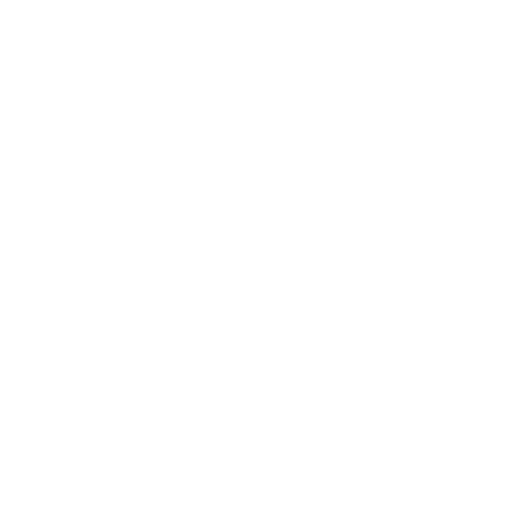
t = 0.00 s
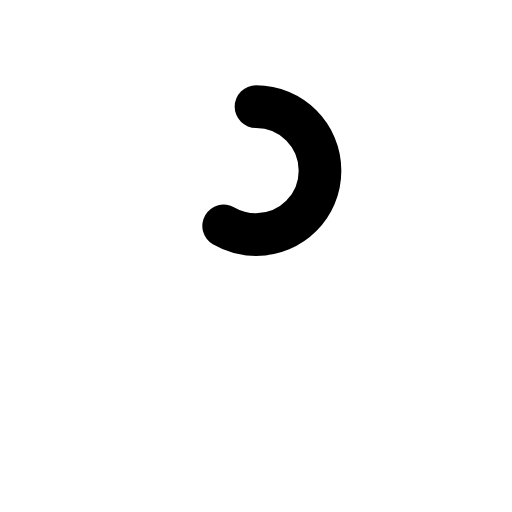
t = 0.25 s
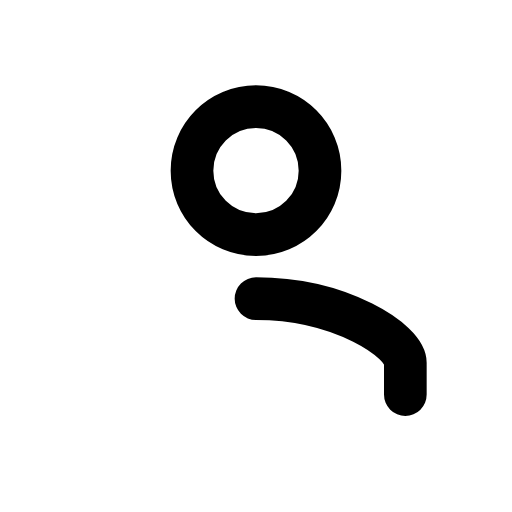
t = 0.63 s
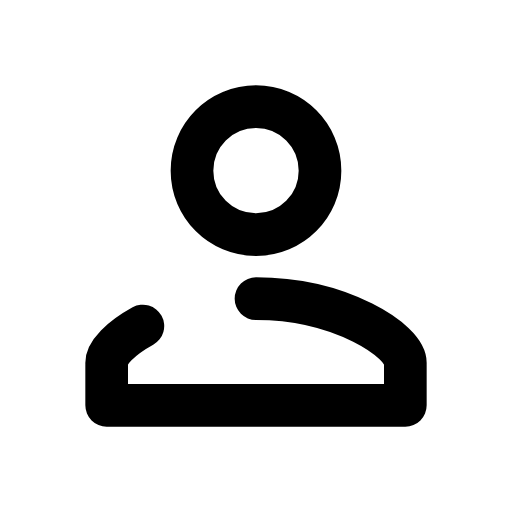
t = 0.88 s
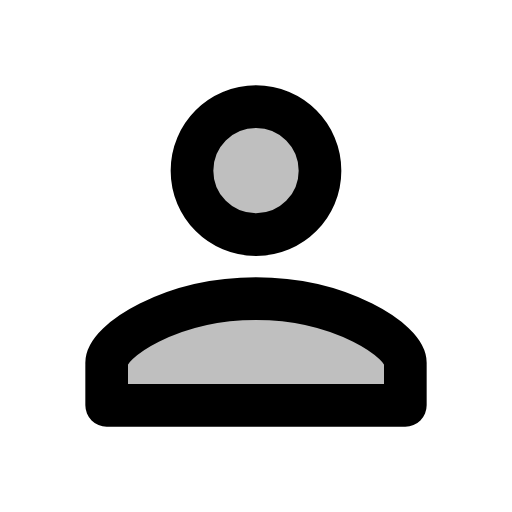
t = 1.20 s
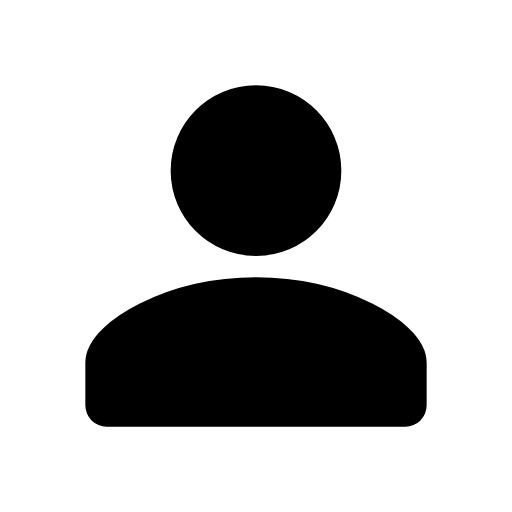
t = 1.50 s

The animated SVG that drew these frames (rendered in a browser with its animation timeline set to each time). Animation: 4 SMIL elements (animate=4); one cycle of 1.50 s.

<svg xmlns="http://www.w3.org/2000/svg" width="24" height="24" viewBox="0 0 24 24"><g fill="currentColor" fill-opacity="0" stroke="currentColor" stroke-linecap="round" stroke-linejoin="round" stroke-width="2"><path stroke-dasharray="22" d="M12 5c1.66 0 3 1.34 3 3c0 1.66 -1.34 3 -3 3c-1.66 0 -3 -1.34 -3 -3c0 -1.66 1.34 -3 3 -3Z"><animate fill="freeze" attributeName="stroke-dashoffset" dur="0.5s" values="22;0"/><animate fill="freeze" attributeName="fill-opacity" begin="1.1s" dur="0.4s" to="1"/></path><path stroke-dasharray="38" stroke-dashoffset="38" d="M12 14c4 0 7 2 7 3v2h-14v-2c0 -1 3 -3 7 -3Z"><animate fill="freeze" attributeName="stroke-dashoffset" begin="0.5s" dur="0.5s" to="0"/><animate fill="freeze" attributeName="fill-opacity" begin="1.1s" dur="0.4s" to="1"/></path></g></svg>
